Run: headless pygame with SDL's dummy video driver; simulated clock (each Clock.tick advances the game by its frame time, no real sleeping); random seed 0; keys injected as events and as key.get_pressed() state; no mouse input.
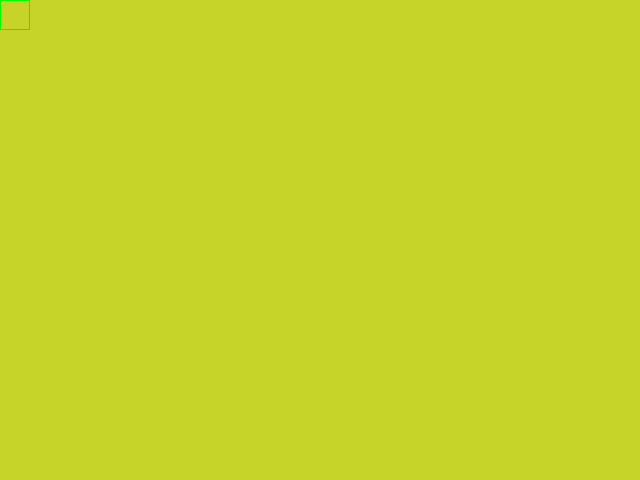
Frame 1 of 4 · flips 1–60 · no input
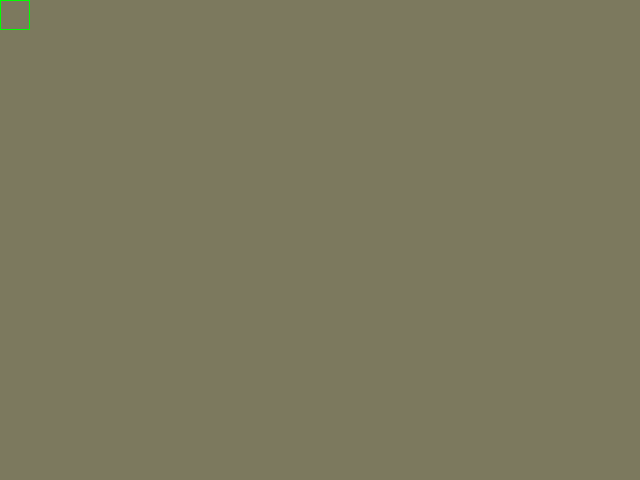
Frame 2 of 4 · flips 61–180 · tapped SPACE, RETURN · held RIGHT (→), D
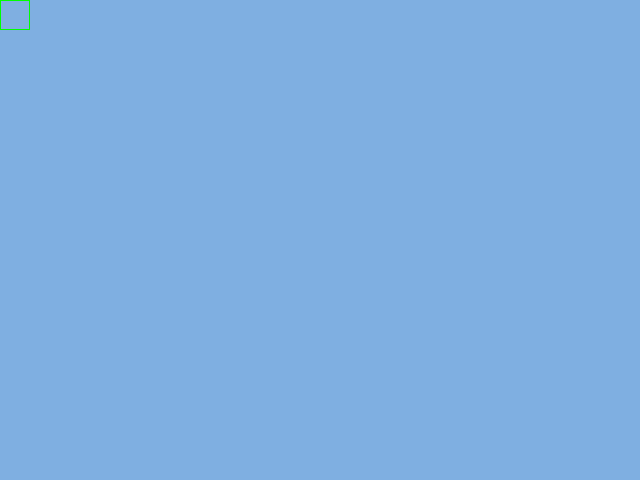
Frame 3 of 4 · flips 181–300 · held DOWN (↓), S
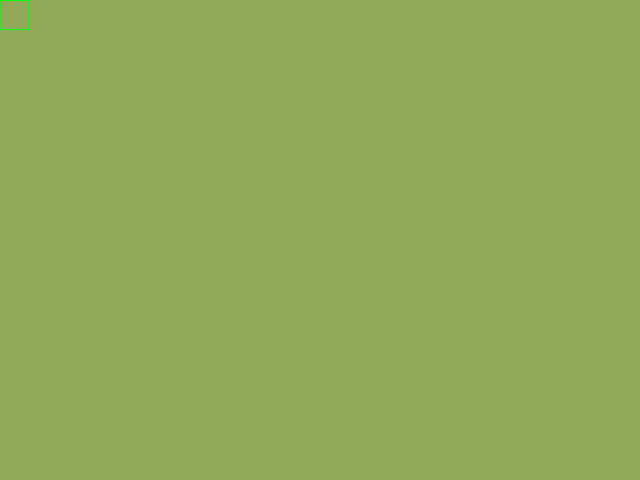
Frame 4 of 4 · flips 301–420 · held LEFT (←), A, UP (↑), W

The pygame program that drew these frames:

#!/usr/bin/python

import pygame
import random

pygame.init() #Dichiarazione start game

finestra = pygame.display.set_mode((640,480)) #Dimensione finestra
pygame.display.set_caption("PyGame") #Titolo finestra
finestra.fill((255,0,0)) #Cabiamento colore sfondo (Red,Green,Blue)
pygame.display.update() #Aggiornamento display
ciclo = pygame.time.Clock() #Contatore FPS
FPS = 60 #Variabie

while True:
    ciclo.tick(FPS) #Ciclo FPS
    for evento in pygame.event.get(): #Il "get" ci torna uno alla volta tutti gli eventi in una struttura a pila
        if evento.type == pygame.QUIT:
            quit()
    pygame.draw.rect(finestra,(0,255,0),(0,0,30,30),1) #Implementazione figura (nome finestra dove verra collegato,(R,G,B),(x,y,altezza,larghezza),vuoto1 o riempito0)
    pygame.display.update()
    r = random.randint(0,255)
    g = random.randint(0,255)
    b = random.randint(0,255)
    finestra.fill((r,g,b))
